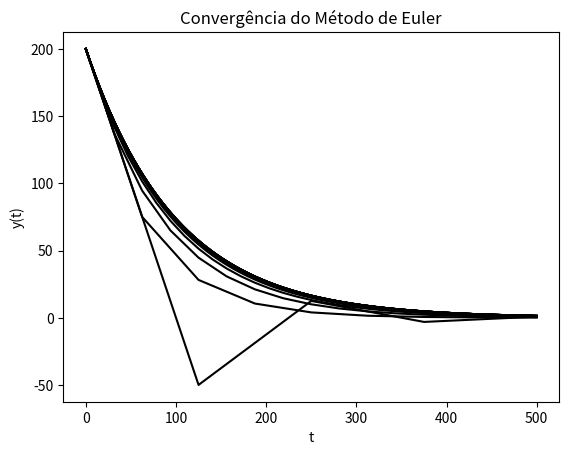
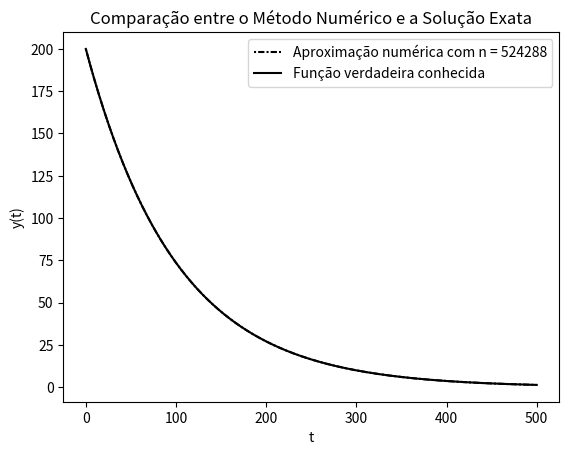

Source code (Python) for these figures, in order:
import matplotlib.pyplot as plt
import math
import numpy as np
import sys

def f(y):
    ''' Definicao da EDO'''
    f = -y/100
    return f

#-----------------------------------------------------------------------------

def euler(t,tf,n):
    '''Metodo de Euler'''
    y = [0]*(n+1)
    tempos = [0]*(n+1)
    y[0] = 200
    tempos[0] = t
    delta_t = (tf-t)/n
    for i in range(0,n):
        y[i+1] = y[i] + f(y[i])*delta_t
        tempos[i+1] = tempos[i] + delta_t

    erro = abs(solucao(100) - y[n-1])
    
    return delta_t, erro, tempos, y

#-----------------------------------------------------------------------------

def solucao(t):
    '''Solucaoo da EDO calculada na questao 1 da tarefa 1'''
    s =200*math.exp(-t/100)
    return s

#############################################################################
#############################################################################

def main():
    ''' Programa principal que realiza o metodo de Euler k vezes onde a cada
    realizacao o intervalo utilizado no metodo e da forma 1/2^k'''
    k = 20 #Quantidade de iteracoes
    deltas = [0]*(k-2)
    erros = [0]*(k-2)
    tempoTotal = 500
    
    for i in range(2,k):
         n = 2**i
         metodo = euler(0, tempoTotal, n)
         deltas[i-2], erros[i-2] = metodo[0:2]
         plt.plot(metodo[2],metodo[3], color='black')
         plt.xlabel('t')
         plt.ylabel('y(t)')
         plt.title('Convergência do Método de Euler')
         
    with open('table.txt', 'w') as file:
    # Redirect the standard output to the file
        sys.stdout = file
        
        # Your existing code
        print("Passo(Delta t) | Erro Absoluto")
        print("="*39)
        
        for i in range(len(deltas)):
            print("    %f    |"%deltas[i], end="")
            print("    %f  "%erros[i])
        print("="*39)
        
        # Reset the standard output to the console
        sys.stdout = sys.__stdout__
    
    plt.savefig('convergencia.png')
    plt.show()
    
    X = np.linspace(0, tempoTotal, 1024)
    Y = np.linspace(0, tempoTotal, 1024)
    for i in range(len(X)):
        Y[i] = solucao(X[i])
    aprox = euler(0,tempoTotal,n)
    
    plt.plot(aprox[2],aprox[3], color='black', linestyle=(0,(1,1,3,1)),
             label = f'Aproximação numérica com n = {n}')
    plt.plot(X, Y, c = 'k', label = "Função verdadeira conhecida")
    plt.xlabel('t')
    plt.ylabel('y(t)')
    plt.title('Comparação entre o Método Numérico e a Solução Exata')
    plt.legend()
    plt.savefig('comparacao.png')
    plt.show()

main()
